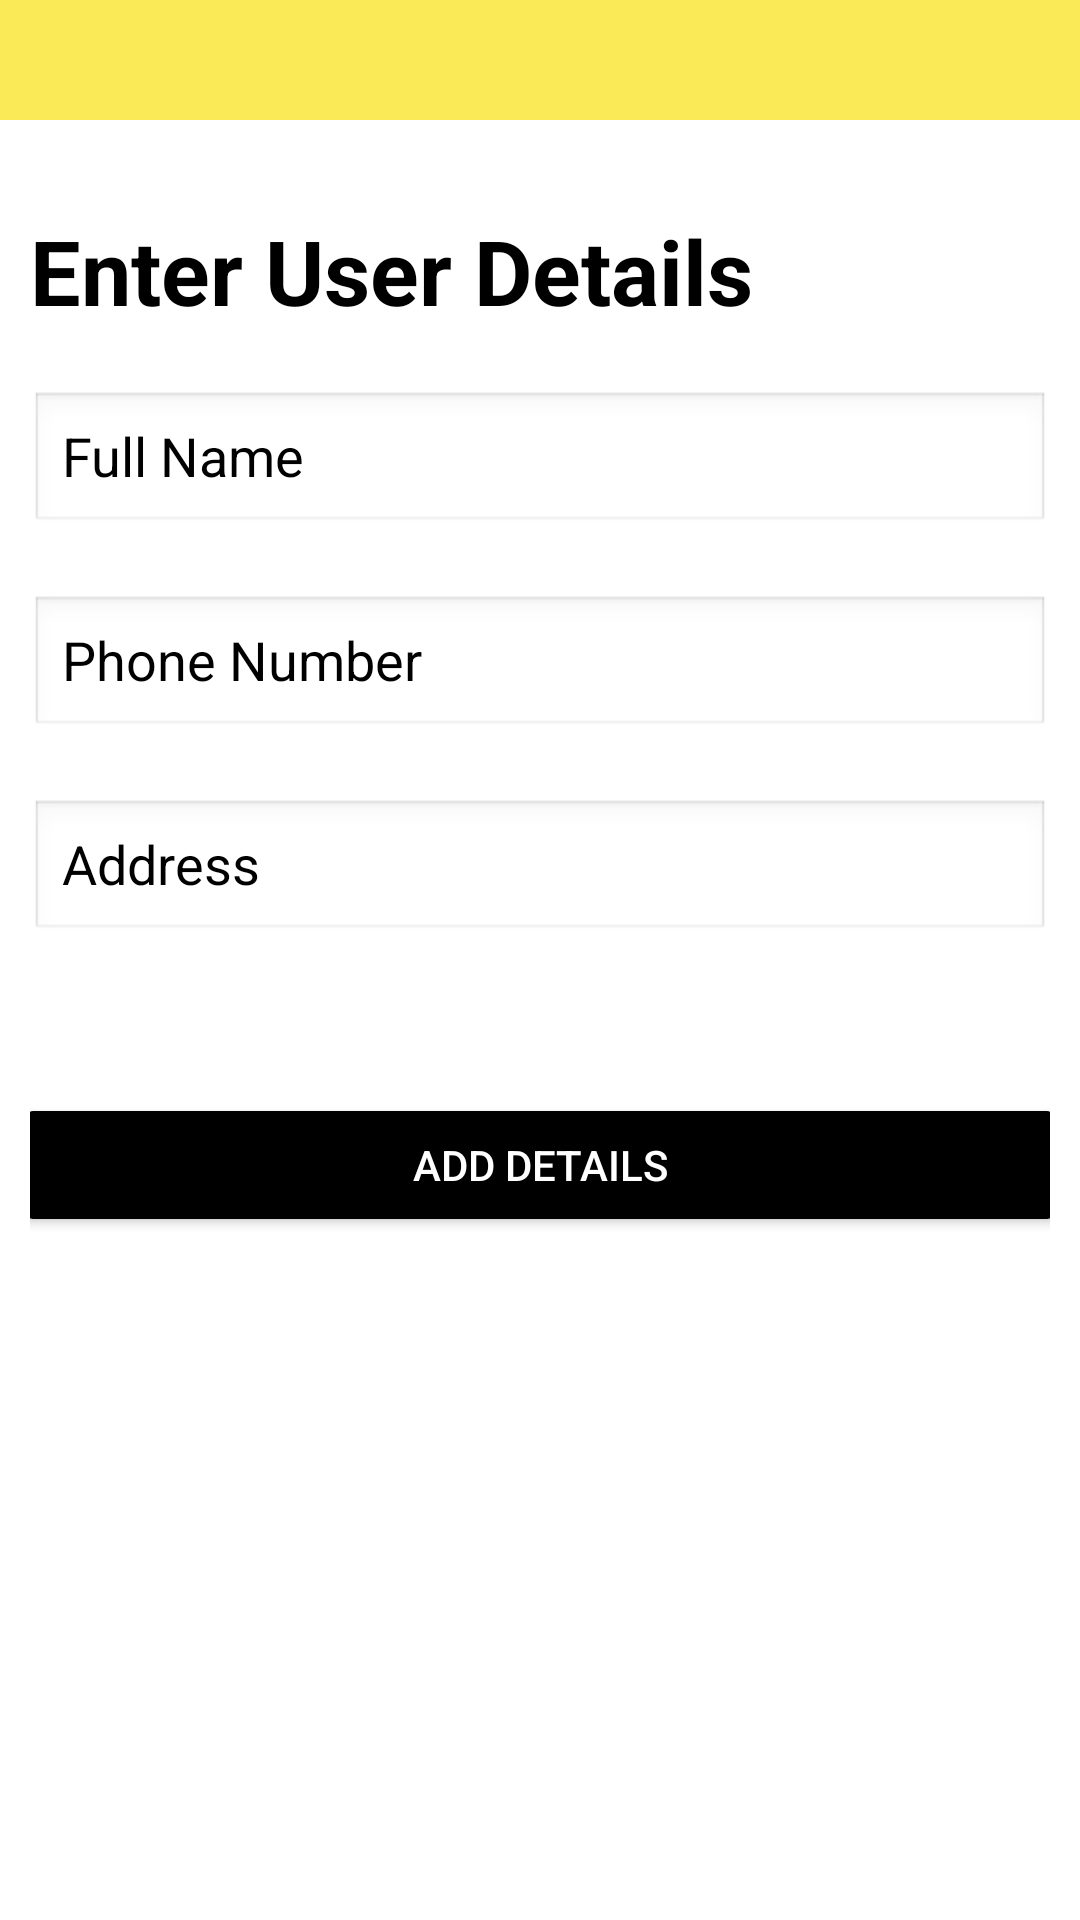

Here is an Android app screen rendered from its layout file. Give the layout XML and the strings, colors and styles it references.
<!-- AndroidManifest.xml: application theme Theme.URTailorOG -->
<!-- res/layout/activity_user_details.xml -->
<?xml version="1.0" encoding="utf-8"?>
<LinearLayout xmlns:android="http://schemas.android.com/apk/res/android"
    android:layout_width="match_parent"
    android:layout_height="match_parent"
    android:orientation="vertical"
    android:background="@color/white">

    
    <View
        android:layout_width="match_parent"
        android:layout_height="40dp"
        android:background="#FBEA57" />

    
    <LinearLayout
        android:layout_width="match_parent"
        android:layout_height="0dp"
        android:layout_weight="1"
        android:orientation="vertical"
        android:padding="10dp">

        <TextView
            android:layout_width="wrap_content"
            android:layout_height="wrap_content"
            android:text="Enter User Details"
            android:textSize="30sp"
            android:textStyle="bold"
            android:layout_marginTop="20dp"
            android:textColor="@color/black" />

        <EditText
            android:id="@+id/etName"
            android:layout_width="match_parent"
            android:layout_height="wrap_content"
            android:hint="Full Name"
            android:inputType="text"
            android:textColor="@color/black"
            android:textColorHint="@color/black"
            android:background="@android:drawable/edit_text"
            android:layout_marginTop="20dp"/>

        <EditText
            android:id="@+id/etPhone"
            android:layout_width="match_parent"
            android:layout_height="wrap_content"
            android:hint="Phone Number"
            android:inputType="phone"
            android:textColor="@color/black"
            android:textColorHint="@color/black"
            android:background="@android:drawable/edit_text"
            android:layout_marginTop="20dp"/>

        <EditText
            android:id="@+id/etAddress"
            android:layout_width="match_parent"
            android:layout_height="wrap_content"
            android:hint="Address"
            android:inputType="text"
            android:textColor="@color/black"
            android:textColorHint="@color/black"
            android:background="@android:drawable/edit_text"
            android:layout_marginTop="20dp"/>

        <Button
            android:id="@+id/btnSubmit"
            android:layout_width="350dp"
            android:layout_height="wrap_content"
            android:text="Add Details"
            android:textColor="@color/white"
            android:backgroundTint="@color/black"
            android:layout_gravity="center"
            android:layout_marginTop="50dp"/>
    </LinearLayout>
</LinearLayout>
<!-- resources referenced by this layout -->
<resources>
  <style name="Theme.URTailorOG" parent="Base.Theme.URTailorOG" />
  <style name="Base.Theme.URTailorOG" parent="Theme.Material3.DayNight.NoActionBar">
          
          
      </style>
  <!-- not gathered from this repository: default colours our renderer supplied (Android Studio template values) -->
  <color name="black">#FF000000</color>
  <color name="white">#FFFFFFFF</color>
</resources>
